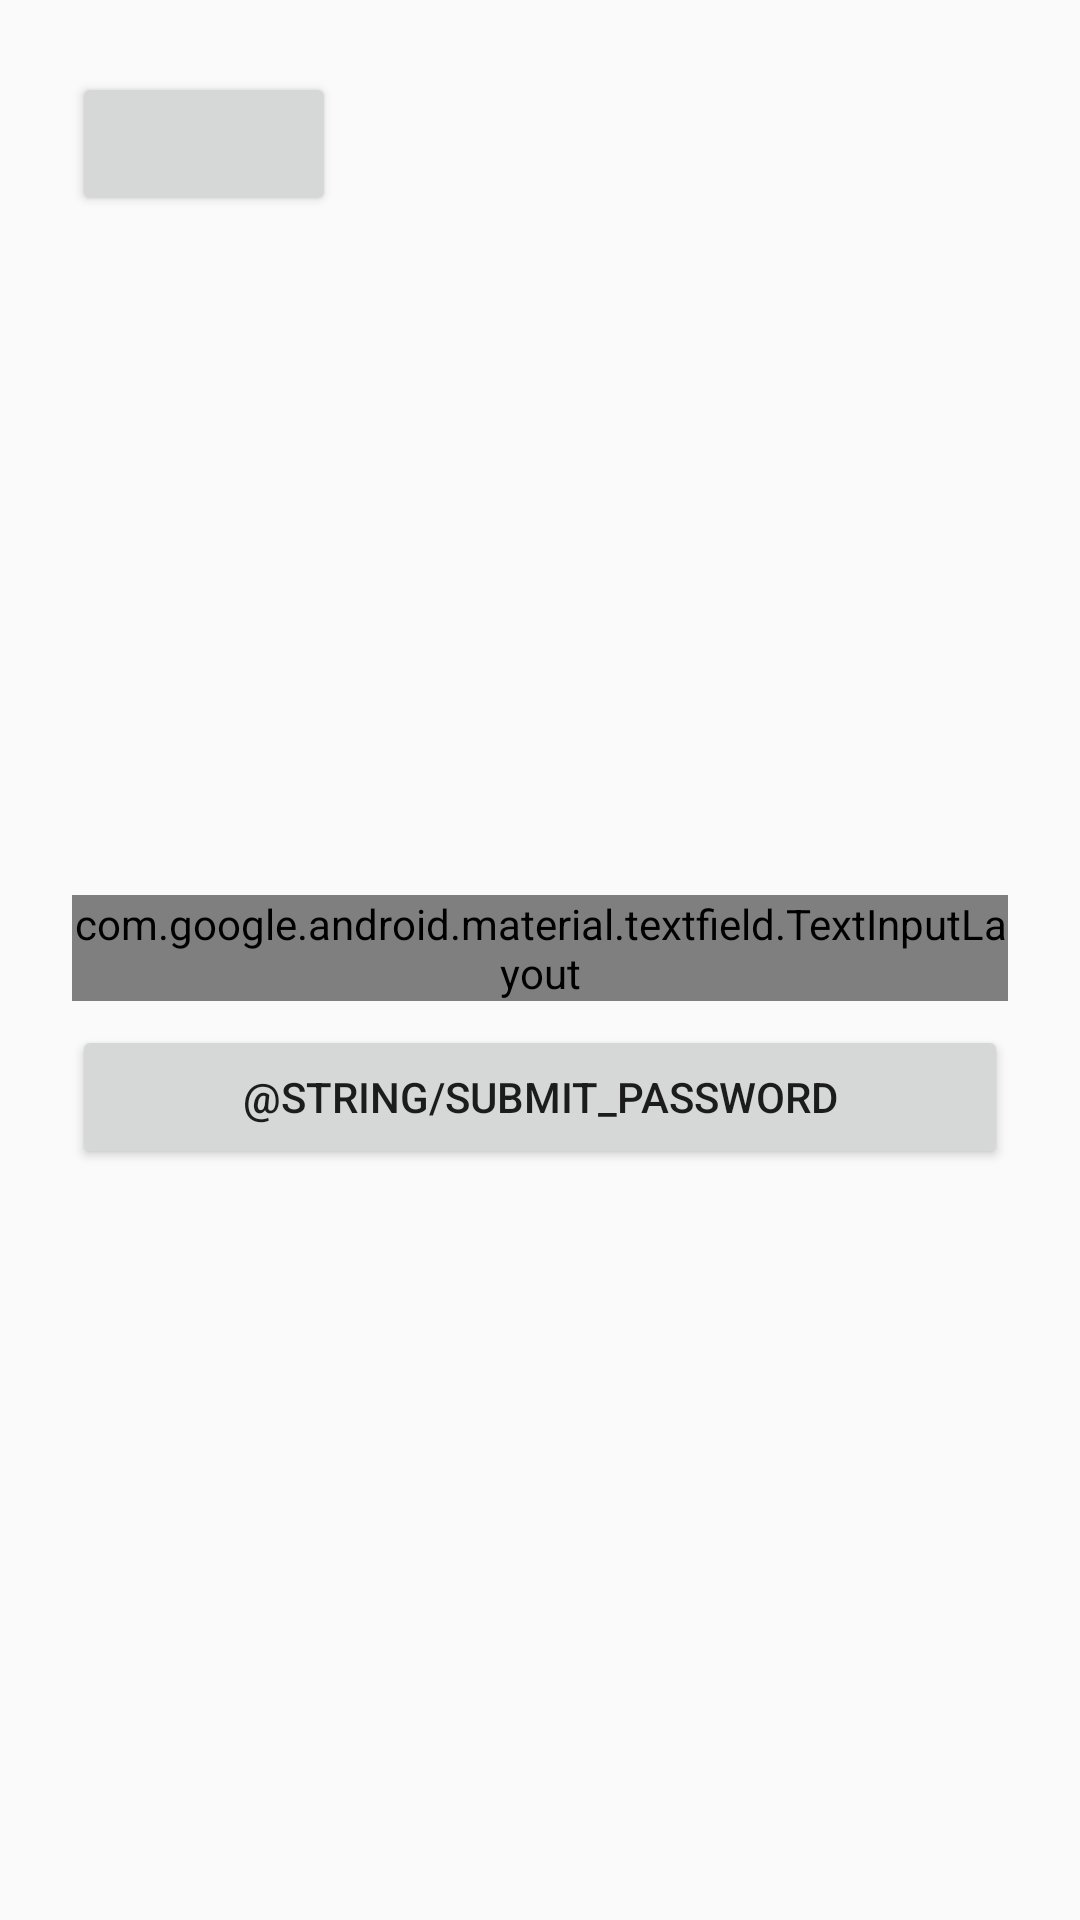

The Android layout XML behind this screen, and the referenced resources:
<!-- AndroidManifest.xml: application theme Theme.Kontrol -->
<!-- res/layout/password_overlay.xml -->
<?xml version="1.0" encoding="utf-8"?>
<androidx.constraintlayout.widget.ConstraintLayout xmlns:android="http://schemas.android.com/apk/res/android"
    xmlns:app="http://schemas.android.com/apk/res-auto"
    xmlns:tools="http://schemas.android.com/tools"
    android:layout_width="match_parent"
    android:layout_height="match_parent"
    android:padding="24dp">

    
    <Button
        android:id="@+id/password_close"
        style="?attr/materialIconButtonOutlinedStyle"
        android:layout_width="wrap_content"
        android:layout_height="wrap_content"
        app:icon="@drawable/ic_close"
        app:iconTint="?attr/colorOnSurface"
        app:layout_constraintStart_toStartOf="parent"
        app:layout_constraintTop_toTopOf="parent" />

    
    <com.google.android.material.textfield.TextInputLayout
        android:id="@+id/password_input_layout"
        style="?attr/textInputOutlinedStyle"
        android:layout_width="match_parent"
        android:layout_height="wrap_content"
        android:hint="@string/password_hint"
        app:endIconMode="password_toggle"
        app:errorEnabled="true"
        app:layout_constraintBottom_toTopOf="@id/password_submit"
        app:layout_constraintTop_toBottomOf="@id/password_close"
        app:layout_constraintVertical_chainStyle="packed">

        <com.google.android.material.textfield.TextInputEditText
            android:id="@+id/password_edit_text"
            android:layout_width="match_parent"
            android:layout_height="wrap_content"
            android:inputType="textPassword"
            android:maxLength="32"
            android:maxLines="1"
            android:importantForAutofill="no"
            android:autofillHints="password" />

    </com.google.android.material.textfield.TextInputLayout>

    
    <Button
        android:id="@+id/password_submit"
        style="?attr/materialButtonStyle"
        android:layout_width="match_parent"
        android:layout_height="wrap_content"
        android:layout_marginTop="8dp"
        android:text="@string/submit_password"
        app:layout_constraintBottom_toBottomOf="parent"
        app:layout_constraintTop_toBottomOf="@id/password_input_layout"
        tools:layout_editor_absoluteX="24dp" />

    <TextView
        android:id="@+id/password_text"
        android:layout_width="wrap_content"
        android:layout_height="wrap_content"
        android:layout_marginStart="32dp"
        android:layout_marginEnd="32dp"
        android:textAlignment="center"
        app:layout_constraintBottom_toTopOf="@+id/password_input_layout"
        app:layout_constraintEnd_toEndOf="parent"
        app:layout_constraintStart_toStartOf="parent"
        app:layout_constraintTop_toBottomOf="@+id/password_close" />

</androidx.constraintlayout.widget.ConstraintLayout>
<!-- resources referenced by this layout -->
<resources>
  <style name="Theme.Kontrol" parent="android:Theme.Material.Light.NoActionBar" />
</resources>
